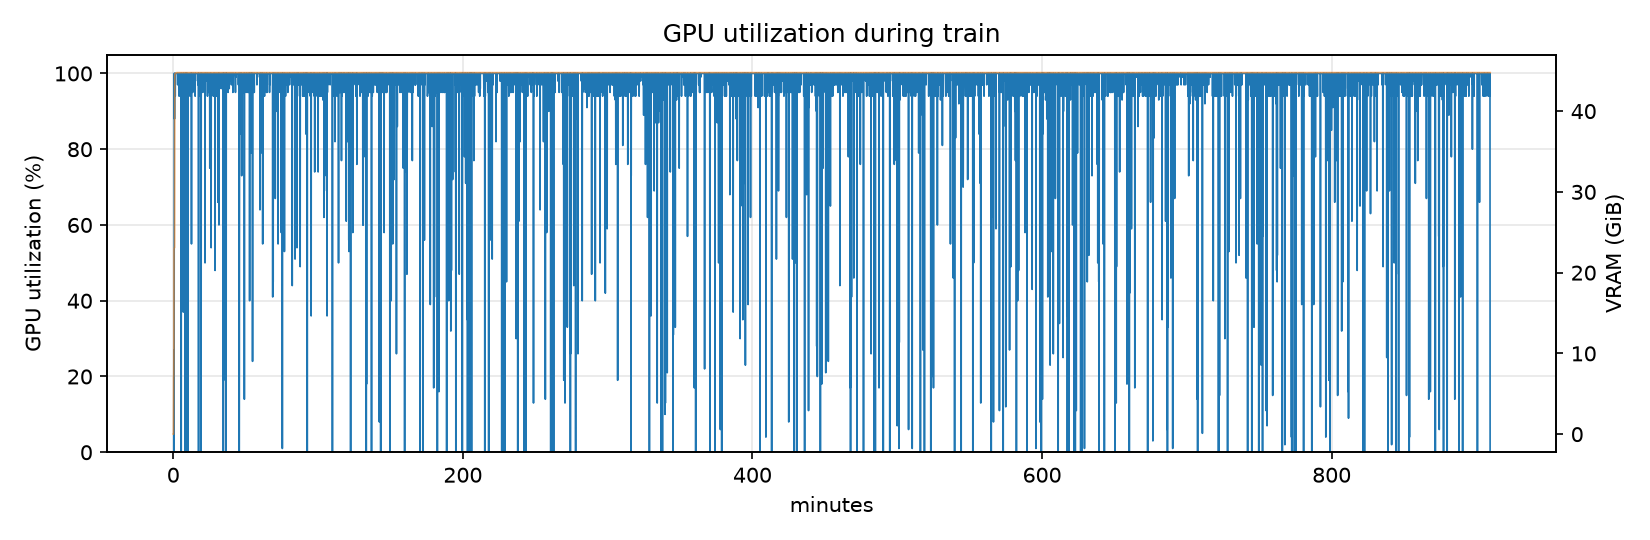

The table this chart was drawn from, first rows:
t, utilization.gpu, utilization.memory, memory.used, memory.total, power.draw, power.limit, clocks.sm, temperature.gpu
0.0, 0, 0, 0, 81920, 60.51, 400, 210, 28
5.05, 0, 0, 0, 81920, 60.64, 400, 210, 28
10.11, 0, 0, 1, 81920, 60.70, 400, 210, 28
15.61, 0, 0, 7207, 81920, 67.08, 400, 1155, 28
20.66, 0, 0, 7355, 81920, 66.92, 400, 1155, 28
25.72, 27, 0, 11033, 81920, 67.59, 400, 1155, 28
30.77, 10, 3, 23427, 81920, 69.64, 400, 1155, 29
35.83, 0, 0, 23527, 81920, 66.71, 400, 1155, 28
40.89, 100, 55, 23667, 81920, 258.1, 400, 1410, 38
45.94, 100, 60, 23667, 81920, 275.7, 400, 1410, 41
51.0, 88, 57, 23667, 81920, 291.7, 400, 1410, 43
56.06, 100, 68, 23667, 81920, 299.3, 400, 1410, 45
61.12, 100, 54, 45603, 81920, 345.5, 400, 1410, 48
66.17, 100, 37, 45683, 81920, 381.8, 400, 1410, 52
71.24, 100, 51, 45693, 81920, 310.5, 400, 1410, 48
76.29, 100, 63, 45745, 81920, 288.1, 400, 1410, 49
81.35, 94, 47, 45745, 81920, 365.4, 400, 1410, 52
86.43, 100, 50, 45745, 81920, 350.4, 400, 1410, 51
91.49, 100, 50, 45745, 81920, 297.5, 400, 1410, 50
96.55, 100, 55, 45775, 81920, 269.3, 400, 1410, 48
101.6, 100, 59, 45775, 81920, 281.7, 400, 1410, 48
106.7, 100, 63, 45775, 81920, 288.4, 400, 1410, 48
111.8, 100, 64, 45775, 81920, 296.2, 400, 1410, 49
116.8, 100, 54, 45793, 81920, 349.3, 400, 1410, 53
121.9, 100, 45, 45795, 81920, 382.5, 400, 1410, 55
126.9, 100, 51, 45843, 81920, 340.7, 400, 1410, 52
132, 100, 51, 45843, 81920, 296.6, 400, 1410, 52
137, 100, 48, 45843, 81920, 287.4, 400, 1395, 51
142.1, 100, 51, 45843, 81920, 319, 400, 1410, 52
147.2, 100, 50, 45843, 81920, 252.9, 400, 1410, 49
152.2, 100, 57, 45843, 81920, 276.2, 400, 1410, 49
157.3, 100, 62, 45843, 81920, 291.4, 400, 1410, 49
162.3, 100, 66, 45843, 81920, 298.7, 400, 1410, 50
167.4, 100, 68, 45843, 81920, 306.9, 400, 1410, 50
172.5, 100, 55, 45843, 81920, 362.6, 400, 1410, 54
177.5, 100, 45, 45843, 81920, 385.9, 400, 1410, 56
182.6, 97, 79, 45843, 81920, 347.4, 400, 1410, 54
187.6, 100, 48, 45843, 81920, 278.2, 400, 1410, 54
192.7, 100, 51, 45843, 81920, 327.5, 400, 1410, 54
197.8, 100, 51, 45843, 81920, 349.1, 400, 1410, 55
202.8, 100, 51, 45843, 81920, 256.2, 400, 1410, 50
207.9, 100, 56, 45843, 81920, 264.7, 400, 1410, 49
212.9, 100, 58, 45843, 81920, 273.5, 400, 1410, 49
218, 100, 60, 45843, 81920, 274.8, 400, 1410, 49
223.1, 100, 57, 45843, 81920, 355.7, 400, 1410, 53
228.1, 100, 46, 45843, 81920, 407.3, 400, 1395, 56
233.2, 100, 51, 45843, 81920, 323.5, 400, 1410, 53
238.2, 100, 50, 45843, 81920, 312.7, 400, 1395, 53
243.3, 94, 48, 45843, 81920, 357.9, 400, 1410, 54
248.4, 100, 50, 45843, 81920, 342.4, 400, 1410, 53
253.5, 100, 50, 45843, 81920, 359.6, 400, 1410, 54
258.6, 100, 55, 45843, 81920, 269.7, 400, 1410, 49
263.6, 100, 60, 45843, 81920, 287.7, 400, 1410, 50
268.7, 100, 65, 45843, 81920, 303.6, 400, 1410, 50
273.8, 100, 67, 45843, 81920, 309.1, 400, 1410, 50
278.8, 100, 54, 45843, 81920, 366.6, 400, 1410, 54
283.9, 100, 44, 45843, 81920, 364.2, 400, 1410, 56
289, 100, 49, 45845, 81920, 307.9, 400, 1395, 53
294.1, 100, 51, 45845, 81920, 355.1, 400, 1410, 54
299.1, 97, 77, 45845, 81920, 405.5, 400, 1410, 54
... 10,720 more rows
